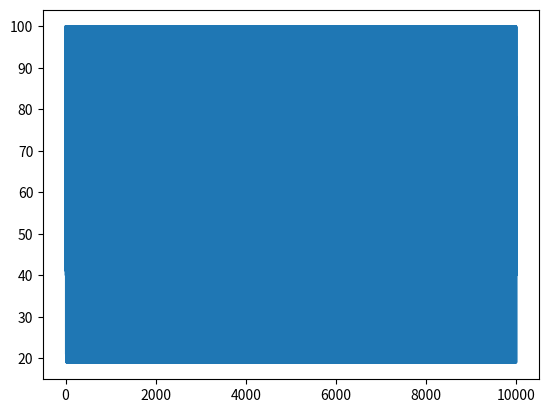

Here is the Python script that generated this plot:
import matplotlib.pyplot as plt
import random
import json



## Initial input variables for run simulaion

# This var show total number of our society
number_of_people = 100
# This var shows pleasable attendance in bar
attendance = 60
# This var determine distinct number strategy that each person can have 
number_of_strategy = 5
# This var gives number of execusion of model in simulation
ticks = 10000





# Defined each identities
class strategy:
    def __init__(self, strategyId) -> None:
        self.strategyId:int = strategyId





class person:
    def __init__(self, history, strategy, decision, attendance) -> None:
        self.history:list = history
        self.strategy:strategy = strategy
        self.decision:bool = decision
        self.attendance:int = attendance

    def __getStrategy(self)->int:
        if len(self.history) < self.strategy.strategyId:
            return True
        else:
            last_strategy = self.history[-self.strategy.strategyId:]
            predicted = sum(last_strategy) / len(last_strategy)
            return predicted < self.attendance
            
    def putHistory(self, history:list):
        self.history = history
    
    def appendHistory(self, attendanceCount:int):
        self.history.append(attendanceCount)
    
    def updateHistory(self, index:int, value:int):
        self.history[index] = value

    def takeDecision(self):
        forecastAttendance = self.__getStrategy()
        return forecastAttendance
    
    def toJSON(self):
        return json.dumps(self, default=lambda o: o.__dict__, sort_keys=True, indent=4)





class bar:
    def __init__(self) -> None:
        self.totalCap:int
        self.members:list[person]





if __name__ == '__main__':

    print(f"""Running simualtion with init parameters \nnumber_of_people\t={number_of_people}\nattendency\t\t={attendance}\nnumber_of_strategy\t={number_of_strategy}\nticks\t\t\t={ticks}""")
    people = []
    result_of_sim = []
    i = 0
    while i < number_of_people:
         borned = person(history=[],
                         strategy= strategy(random.randrange(1,
                                                             number_of_strategy + 1,
                                                             1)),
                         attendance = attendance,
                         decision=True)
         people.append(borned)
         i = i + 1
    
    # Start simulation
    init_tick = ticks

    while init_tick-ticks < init_tick:
        history = []

        attendanceCounter = 0
        tempAttendancePersonIndexes = []

        for j, p in enumerate(people):
            if p.takeDecision():
                attendanceCounter = attendanceCounter + 1
                tempAttendancePersonIndexes.append(j)
            else:
                p.appendHistory(0)
        
        for k in tempAttendancePersonIndexes:
            people[k].appendHistory(attendanceCounter)
        
        result  = len(tempAttendancePersonIndexes)
        result_of_sim.append(result)
        # print(result)
        ticks = ticks - 1
    
    plt.plot(result_of_sim)
    plt.show()
    # for p in people:
    #     print(p.toJSON())



